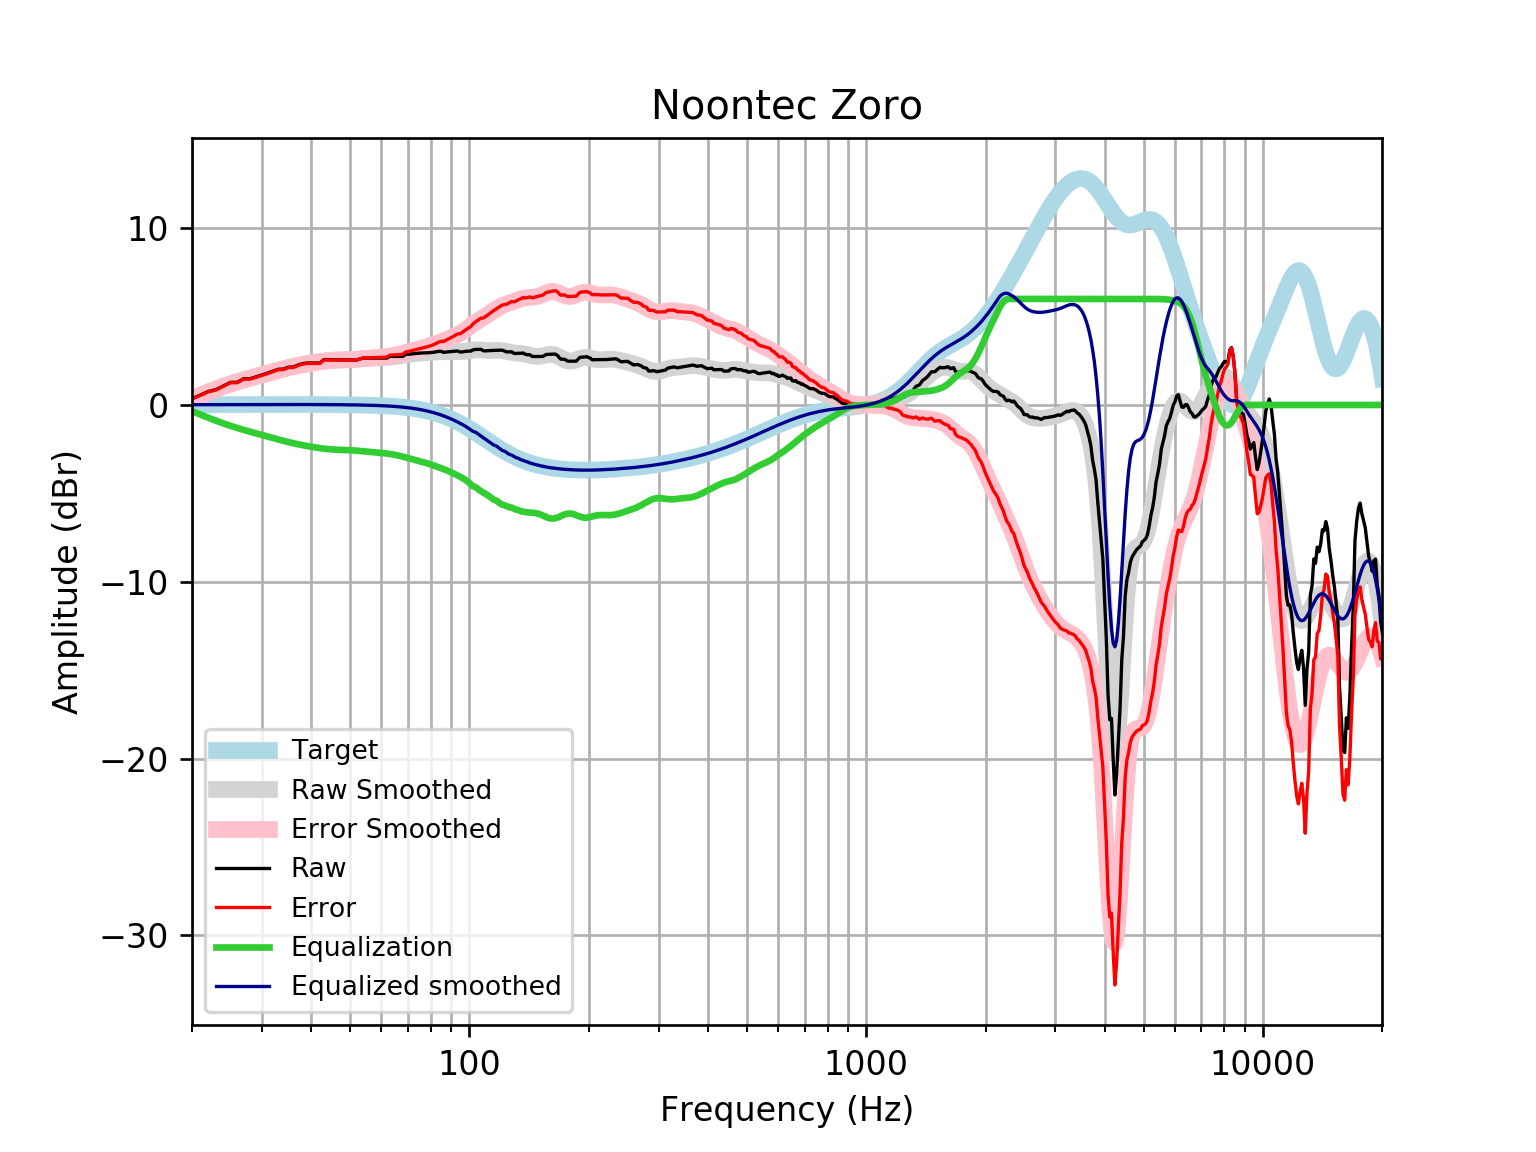

The table this chart was drawn from, first rows:
frequency, raw, error, smoothed, error_smoothed, equalization, equalized_raw, equalized_smoothed, target
20, 0.3589, 0.3424, 0.3665, 0.3501, -0.3501, 0.008814, 0.01646, 0.01648
21, 0.5639, 0.5463, 0.5621, 0.5444, -0.5444, 0.01946, 0.01765, 0.01765
22, 0.7687, 0.7499, 0.7434, 0.7246, -0.7246, 0.04407, 0.01877, 0.01876
23, 0.8726, 0.8528, 0.9104, 0.8906, -0.8906, -0.01794, 0.01984, 0.01983
24, 1.077, 1.056, 1.063, 1.042, -1.042, 0.03476, 0.02085, 0.02084
25, 1.281, 1.259, 1.2, 1.178, -1.178, 0.103, 0.02181, 0.02179
26, 1.283, 1.26, 1.323, 1.3, -1.3, -0.01683, 0.02271, 0.02269
27, 1.486, 1.462, 1.433, 1.41, -1.41, 0.07561, 0.02355, 0.02353
28, 1.489, 1.464, 1.535, 1.511, -1.511, -0.02232, 0.02433, 0.02431
29, 1.591, 1.565, 1.631, 1.606, -1.606, -0.01544, 0.02504, 0.02502
30, 1.696, 1.67, 1.722, 1.697, -1.697, -0.000955, 0.02567, 0.02566
31, 1.803, 1.777, 1.811, 1.785, -1.785, 0.01852, 0.02623, 0.02622
32, 1.912, 1.885, 1.896, 1.869, -1.869, 0.04239, 0.02668, 0.02668
33, 2.021, 1.994, 1.978, 1.951, -1.951, 0.0707, 0.02704, 0.02704
34, 2.031, 2.003, 2.054, 2.027, -2.027, 0.003507, 0.02728, 0.02728
35, 2.141, 2.113, 2.125, 2.098, -2.098, 0.04281, 0.0274, 0.0274
36, 2.15, 2.123, 2.19, 2.162, -2.162, -0.01211, 0.02739, 0.02739
37, 2.26, 2.233, 2.248, 2.22, -2.22, 0.03941, 0.02723, 0.02723
38, 2.341, 2.314, 2.3, 2.273, -2.273, 0.06761, 0.02691, 0.02692
39, 2.374, 2.347, 2.347, 2.321, -2.321, 0.05307, 0.02643, 0.02644
40, 2.376, 2.351, 2.39, 2.365, -2.365, 0.01177, 0.02578, 0.02579
41, 2.376, 2.351, 2.43, 2.405, -2.405, -0.02901, 0.02495, 0.02496
42, 2.372, 2.348, 2.464, 2.441, -2.441, -0.06827, 0.02393, 0.02393
43, 2.569, 2.546, 2.494, 2.472, -2.472, 0.09708, 0.02272, 0.02272
44, 2.564, 2.542, 2.518, 2.497, -2.497, 0.06682, 0.0213, 0.0213
45, 2.559, 2.54, 2.536, 2.516, -2.516, 0.04337, 0.01968, 0.01967
46, 2.556, 2.538, 2.547, 2.529, -2.529, 0.02666, 0.01785, 0.01783
47, 2.553, 2.538, 2.554, 2.538, -2.538, 0.01525, 0.01579, 0.01577
48, 2.551, 2.538, 2.558, 2.544, -2.544, 0.006818, 0.0135, 0.01347
49, 2.549, 2.538, 2.561, 2.55, -2.55, -0.001108, 0.01097, 0.01094
50, 2.548, 2.54, 2.567, 2.558, -2.558, -0.01044, 0.008186, 0.008144
51, 2.548, 2.542, 2.575, 2.57, -2.57, -0.02215, 0.005126, 0.00508
52, 2.548, 2.546, 2.586, 2.584, -2.584, -0.03629, 0.001774, 0.001724
53, 2.605, 2.607, 2.6, 2.601, -2.601, 0.003732, -0.001894, -0.001946
54, 2.651, 2.657, 2.614, 2.62, -2.62, 0.03172, -0.005905, -0.005958
55, 2.653, 2.663, 2.627, 2.637, -2.637, 0.01523, -0.01029, -0.01034
56, 2.653, 2.668, 2.639, 2.654, -2.654, -0.0003522, -0.01508, -0.01514
57, 2.653, 2.674, 2.648, 2.668, -2.668, -0.01473, -0.02033, -0.02038
58, 2.654, 2.68, 2.656, 2.682, -2.682, -0.0281, -0.02607, -0.02611
59, 2.654, 2.686, 2.663, 2.695, -2.695, -0.04119, -0.03234, -0.03238
60, 2.654, 2.694, 2.67, 2.71, -2.71, -0.05516, -0.03921, -0.03925
61, 2.655, 2.702, 2.68, 2.726, -2.726, -0.07139, -0.04672, -0.04675
62, 2.655, 2.71, 2.691, 2.746, -2.746, -0.09107, -0.05494, -0.05496
63, 2.754, 2.818, 2.705, 2.769, -2.769, -0.01433, -0.06392, -0.06393
64, 2.752, 2.826, 2.72, 2.794, -2.794, -0.04228, -0.07372, -0.07373
65, 2.749, 2.833, 2.738, 2.823, -2.823, -0.07362, -0.0844, -0.08441
66, 2.747, 2.843, 2.758, 2.854, -2.854, -0.1071, -0.09604, -0.09603
67, 2.747, 2.855, 2.779, 2.888, -2.888, -0.1414, -0.1087, -0.1087
68, 2.749, 2.872, 2.802, 2.924, -2.924, -0.1749, -0.1224, -0.1224
69, 2.857, 2.994, 2.825, 2.963, -2.963, -0.106, -0.1372, -0.1372
70, 2.867, 3.02, 2.849, 3.002, -3.002, -0.135, -0.1533, -0.1533
71, 2.881, 3.051, 2.871, 3.042, -3.042, -0.161, -0.1706, -0.1706
72, 2.896, 3.085, 2.891, 3.08, -3.08, -0.1841, -0.1892, -0.1892
73, 2.911, 3.12, 2.908, 3.117, -3.117, -0.2056, -0.2092, -0.2092
74, 2.925, 3.156, 2.921, 3.152, -3.152, -0.2269, -0.2306, -0.2305
75, 2.936, 3.189, 2.932, 3.186, -3.186, -0.2501, -0.2535, -0.2534
76, 2.943, 3.221, 2.941, 3.219, -3.219, -0.2764, -0.2778, -0.2778
77, 2.947, 3.251, 2.95, 3.253, -3.253, -0.3063, -0.3037, -0.3037
78, 2.951, 3.282, 2.958, 3.289, -3.289, -0.3388, -0.3312, -0.3312
79, 2.955, 3.316, 2.967, 3.327, -3.327, -0.3721, -0.3604, -0.3603
... 553 more rows
